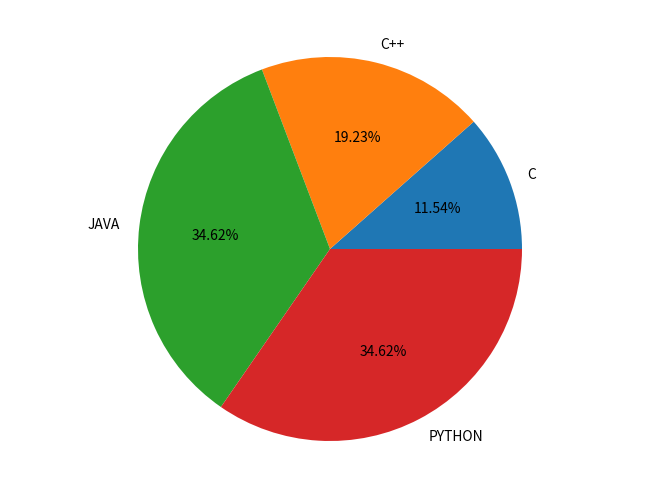

Recreate this plot in Python.
import matplotlib.pyplot as plt

fig = plt.figure()

ax = fig.add_axes([0, 0, 1, 1])
ax.axis('equal')
lang = ['C', 'C++', 'JAVA', 'PYTHON']
stud = ['3', '5', '9', '9']
ax.pie(stud, labels=lang, autopct='%1.2f%%')
plt.show()




